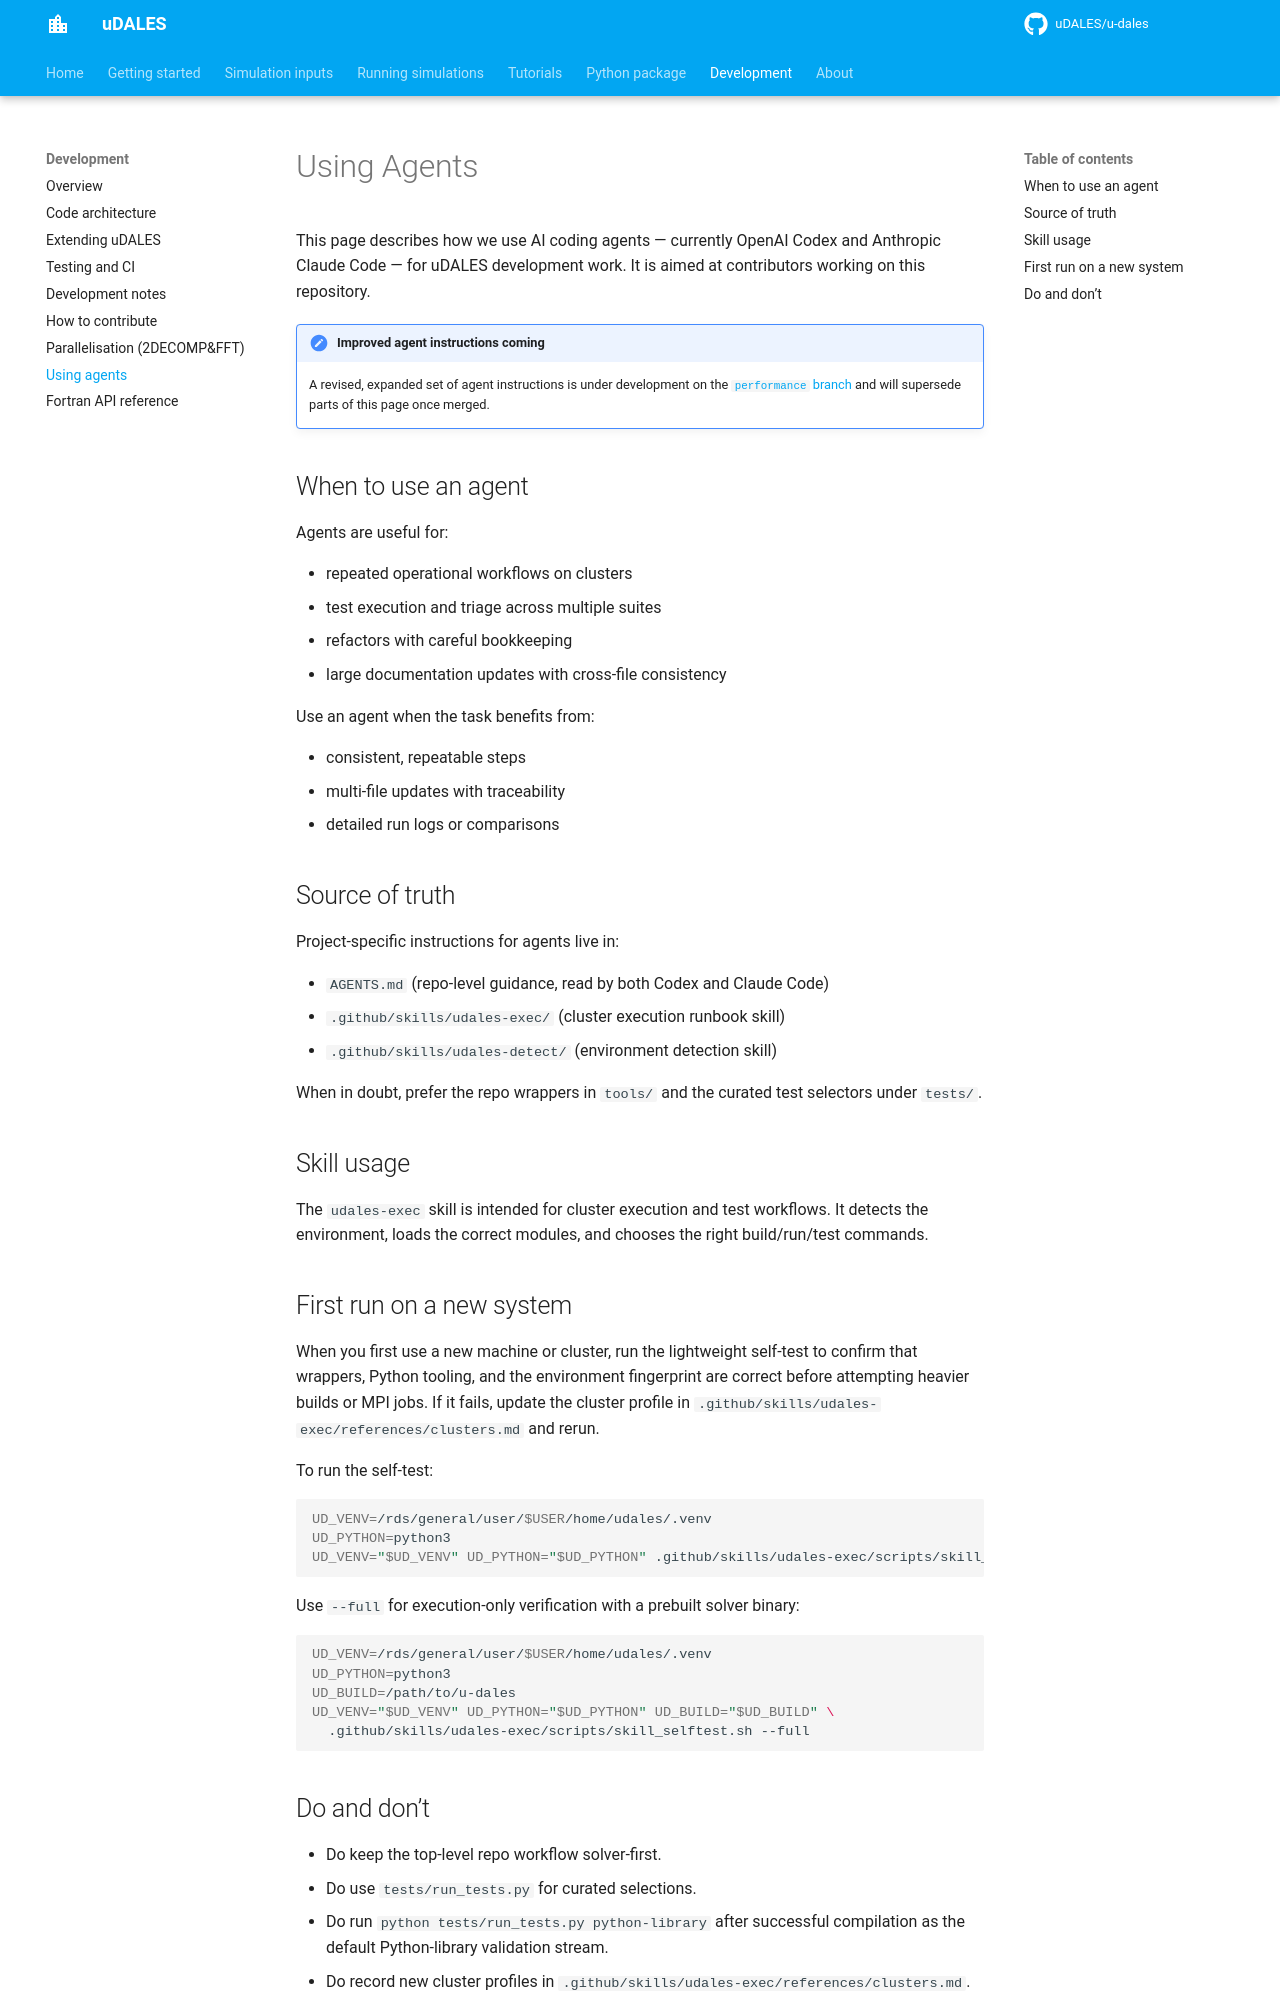

repository: uDALES/u-dales · page: udales-agents/index.html · generator: mkdocs

# Using Agents

This page describes how we use AI coding agents — currently OpenAI Codex and
Anthropic Claude Code — for uDALES development work. It is aimed at
contributors working on this repository.

!!! note "Improved agent instructions coming"
    A revised, expanded set of agent instructions is under development on the
    [`performance` branch](https://github.com/uDALES/u-dales/tree/performance)
    and will supersede parts of this page once merged.

## When to use an agent

Agents are useful for:

- repeated operational workflows on clusters
- test execution and triage across multiple suites
- refactors with careful bookkeeping
- large documentation updates with cross-file consistency

Use an agent when the task benefits from:

- consistent, repeatable steps
- multi-file updates with traceability
- detailed run logs or comparisons

## Source of truth

Project-specific instructions for agents live in:

- `AGENTS.md` (repo-level guidance, read by both Codex and Claude Code)
- `.github/skills/udales-exec/` (cluster execution runbook skill)
- `.github/skills/udales-detect/` (environment detection skill)

When in doubt, prefer the repo wrappers in `tools/` and the curated test
selectors under `tests/`.

## Skill usage

The `udales-exec` skill is intended for cluster execution and test workflows.
It detects the environment, loads the correct modules, and chooses the right
build/run/test commands.

## First run on a new system

When you first use a new machine or cluster, run the lightweight self-test to
confirm that wrappers, Python tooling, and the environment fingerprint are
correct before attempting heavier builds or MPI jobs. If it fails, update the
cluster profile in `.github/skills/udales-exec/references/clusters.md` and rerun.

To run the self-test:

```bash
UD_VENV=/rds/general/user/$USER/home/udales/.venv
UD_PYTHON=python3
UD_VENV="$UD_VENV" UD_PYTHON="$UD_PYTHON" .github/skills/udales-exec/scripts/skill_selftest.sh
```

Use `--full` for execution-only verification with a prebuilt solver binary:

```bash
UD_VENV=/rds/general/user/$USER/home/udales/.venv
UD_PYTHON=python3
UD_BUILD=/path/to/u-dales
UD_VENV="$UD_VENV" UD_PYTHON="$UD_PYTHON" UD_BUILD="$UD_BUILD" \
  .github/skills/udales-exec/scripts/skill_selftest.sh --full
```
